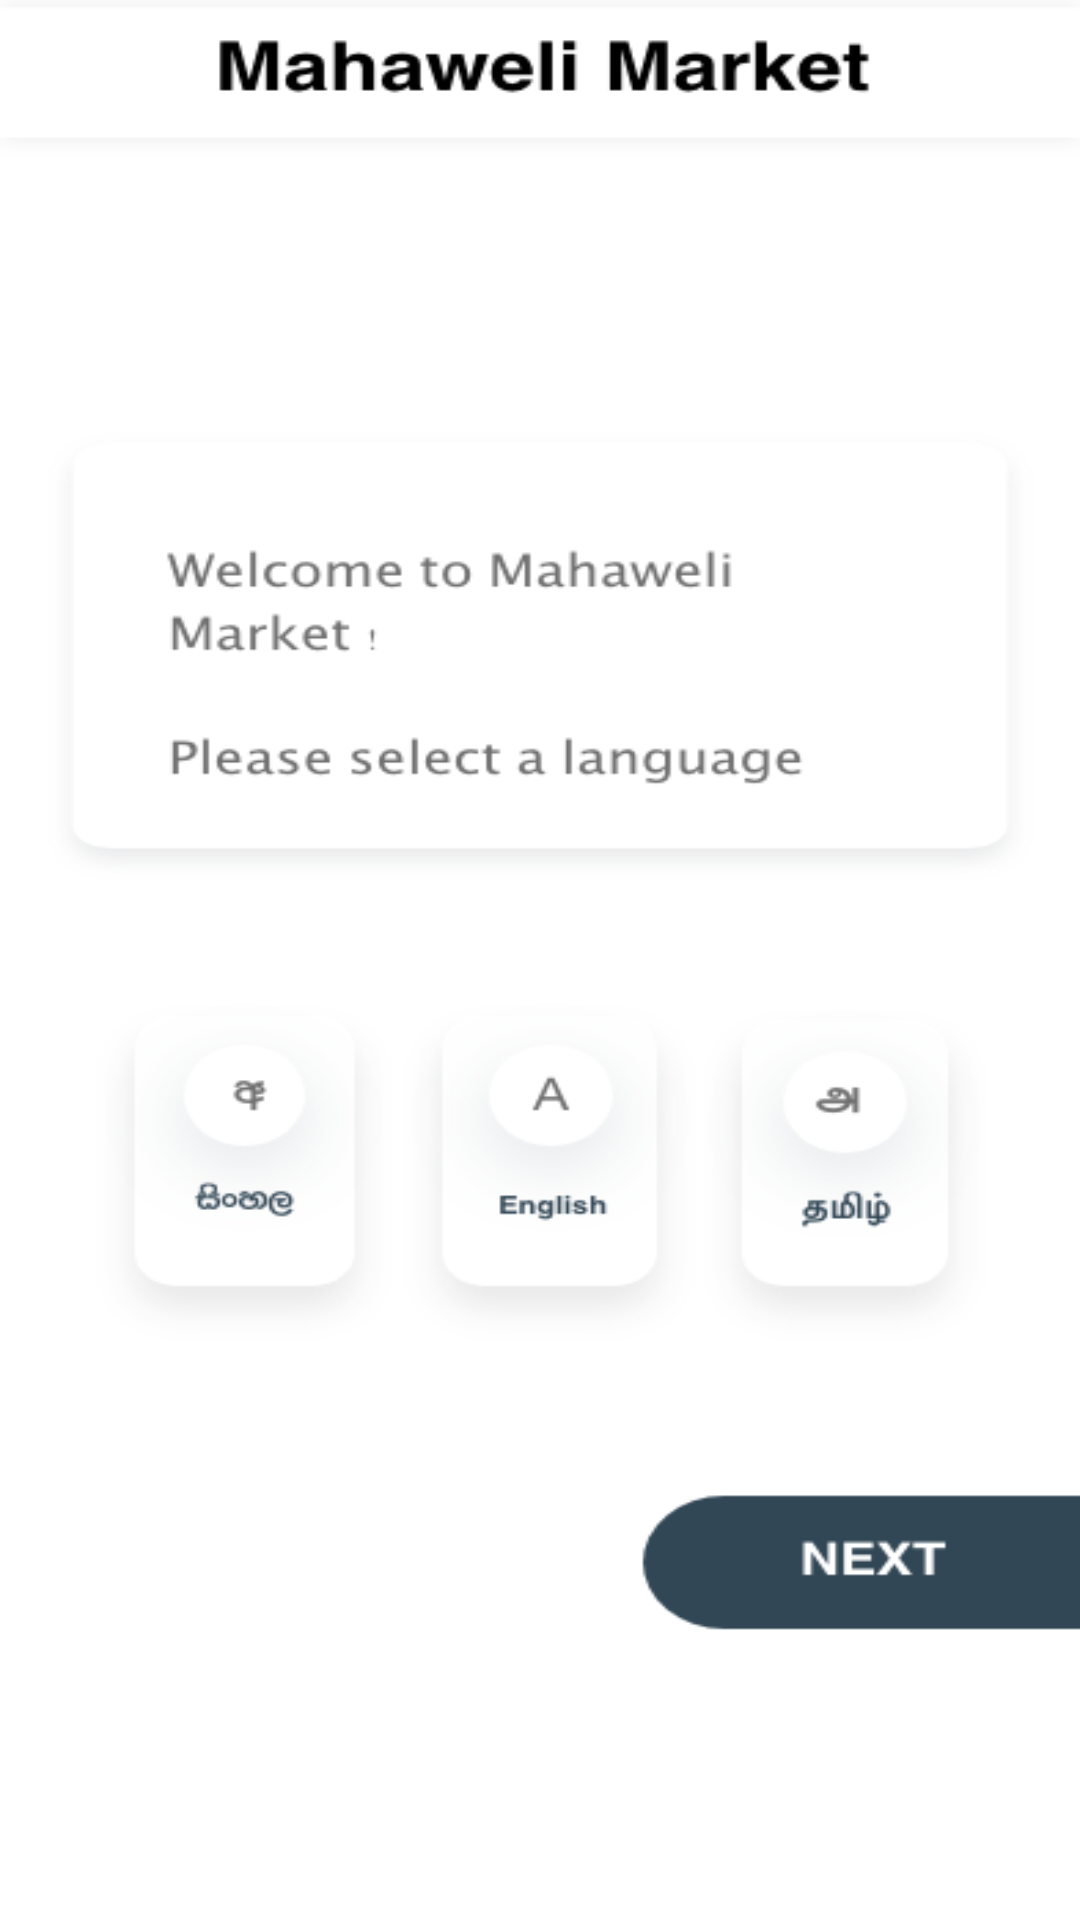

Write the Android layout XML for this screen, with the resource values it uses.
<!-- AndroidManifest.xml: application theme SampleApp.DayNight -->
<!-- res/layout/activity_language.xml -->
<?xml version="1.0" encoding="utf-8"?>
<LinearLayout xmlns:android="http://schemas.android.com/apk/res/android"
    xmlns:app="http://schemas.android.com/apk/res-auto"
    xmlns:tools="http://schemas.android.com/tools"
    android:id="@+id/languageSelect"
    android:layout_width="match_parent"
    android:layout_height="match_parent"
    android:background="@drawable/language_bg"
    tools:context=".LanguageActivity">




    <Button
        android:id="@+id/btnSinhala"
        android:layout_width="80dp"
        android:layout_height="120dp"
        android:layout_marginTop="380dp"
        android:layout_marginLeft="50dp"
        android:background="@color/transparent"
        />

    <Button
        android:id="@+id/btnEnglish"
        android:layout_width="80dp"
        android:layout_height="120dp"
        android:layout_marginTop="380dp"
        android:layout_marginLeft="45dp"
        android:background="@color/transparent"
        />
    <Button
        android:id="@+id/btnTamil"
        android:layout_width="80dp"
        android:layout_height="120dp"
        android:layout_marginTop="380dp"
        android:layout_marginLeft="30dp"
        android:background="@color/transparent"
        />

    <Button
        android:id="@+id/btnNext"
        android:layout_width="180dp"
        android:layout_height="80dp"
        android:layout_marginTop="590dp"
        android:layout_marginLeft="-120dp"
        android:background="@color/transparent"
        />


</LinearLayout>
<!-- resources referenced by this layout -->
<resources>
  <color name="transparent">#00000000</color>
  <!-- drawable language_bg: png bitmap (drawable, 48897 bytes) -->
  <style name="SampleApp.DayNight" parent="Theme.MaterialComponents.Light.NoActionBar">
          ...
          <item name="materialDrawerStyle">@style/Widget.MaterialDrawerStyle</item>
          <item name="colorPrimary">@color/teal_700</item>
          <item name="colorPrimaryVariant">@color/teal_700</item>
          <item name="materialDrawerHeaderStyle">@style/Widget.MaterialDrawerHeaderStyle</item>
          ...
      </style>
  <color name="teal_700">#00796B</color>
</resources>
